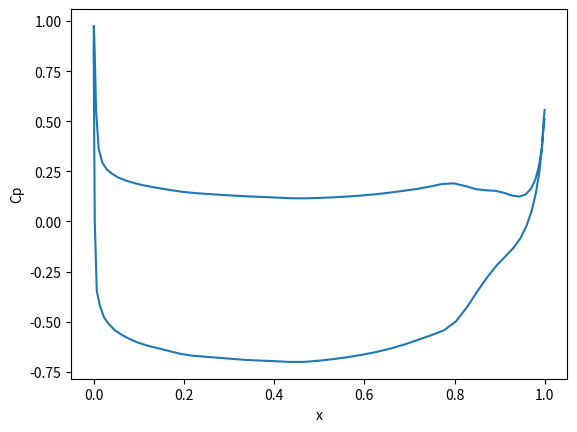

Here is the Python script that generated this plot:
#coding=utf-8
# 2D panel code to calculate the pressure distribution and lift force a 2D foil
# Has the functionality to generate 2D foil geometry

# [redacted]
# 2024-06-19 
import numpy
import matplotlib.pyplot as plt
import scipy.interpolate as itp
import math

class panel2D:
    def __init__(self, point1, point2) -> None:
        self._start = numpy.array(point1)
        self._end = numpy.array(point2)
        self.update()
    
    def update(self) -> None:
        self._dir = self._end - self._start
        self._length = (self._dir[0]**2 + self._dir[1]**2)**0.5
        self._dir /= self._length
        self._normal = numpy.array([-self._dir[1], self._dir[0]])
        self._center = 0.5 * (self._start + self._end)   

    def uniformSourceInduced(self, pos):
        pos = numpy.array(pos)
        x = numpy.sum((pos - self._start) * self._dir)
        z = numpy.sum((pos - self._start) * self._normal)
        if abs(z) < 1e-6:
            z = 1e-6
        x2 = self._length # x1 = 0
        xz1 = x**2+z**2
        xz2 = (x-x2)**2+z**2
        tmp = numpy.arctan2(z*x2, (x-x2)*x + z**2)

        phi = (x*numpy.log(xz1) - (x-x2)*numpy.log(xz2) -2*x2 + 2*z*tmp)/(4*numpy.pi)
        u = numpy.log(xz1/xz2) / (4*numpy.pi)
        w = tmp / (2*numpy.pi)
        vel = u * self._dir + w * self._normal
        return phi, vel
    
    def uniformDoubletInduced(self, pos):
        pos = numpy.array(pos)
        x = numpy.sum((pos - self._start) * self._dir)
        z = numpy.sum((pos - self._start) * self._normal)
        if abs(z) < 1e-6:
            z = 1e-6
        x2 = self._length # x1 = 0
        xz1 = x**2+z**2
        xz2 = (x-x2)**2+z**2
        tmp = numpy.arctan2(z*x2, (x-x2)*x + z**2)

        phi = -tmp/(2 * numpy.pi)
        u = -(z/xz1 - z/xz2)/(2 * numpy.pi)
        w = (x/xz1 - (x-x2)/xz2)/(2 * numpy.pi)
        vel = u * self._dir + w * self._normal
        return phi, vel
    
    def uniformSourceInducedFar(self, pos):
        pos = numpy.array(pos)
        r2 = sum((pos - self._center)**2)
        phi = numpy.log(r2**0.5)/(2*numpy.pi)
        vel = (pos - self._center) / r2 / (2*numpy.pi)
        return phi, vel
    
    def uniformDoubletInducedFar(self, pos):
        pos = numpy.array(pos)
        r2 = sum((pos - self._center)**2)
        rVector = pos - self._center
        phi = -rVector[1] / r2 / (2 * numpy.pi)
        u = rVector[0]*rVector[1] / r2**2 / numpy.pi
        w = -(rVector[0]**2 - rVector[1]**2) / r2**2 / (2 * numpy.pi)
        vel = u * self._dir + w * self._normal
        return phi, vel

class foilGeom2D():
    def __init__(self) -> None:
        self._x = None
        self._y = None

    def validate(self):
        if self._x is None or self._y is None:
            raise RuntimeError("Foil not built.")
        if len(self._x) != len(self._y):
            raise RuntimeError("Inconsistent coordinate data.")
        return True

    def build(self, camberRatio, thickRatio, chordLength = 1.0):
        '''
        build the 2D foil geometry with naca 66(Mod) thickness distribution and naca a=0.8(Mod) camber form.

        Parameters
        ==========
        camberRatio: the max camber to chord ratio, f_max/C
        thickRatio: the max thickness to chord ratio, t_max/C
        chordLength: the chord length C
        '''

        xrate = [0, .005, .0075, .0125, .025, .05, .075, .10, .15, .20, .25, .30, .35, .40, .45, .50, .55, .60,
                     .65, .70, .75, .80, .85, .90, .95, 1.0]

        yrate = [.0000, .00281, .00396, .00603, .01055, .01803, .02432, .02981, .03903, .04651, .05257, .05742,
                    .06120, .06394, .06571, .06651, .06631, .06508, .06274, .05913, .05401, .04673, .03607, .02452,
                    .01226, .0000]
        tanf = [0, .47539, .44004, .39531, .33404, .27149, .23378, .20618, .16546, .13452, .10873, .08595,
                .06498, .04507, .02559, .00607, -.01404, -.03537, -.05887, -.08610, -.12058, -.18034, -.23430,
                -.24521, -.24521, -.24521]
        
        trate = [0, .0665, .0812, .1044, .1466, .2066, .2525, .2907, .3521, .4000, .4363, .4637, .4832, .4952,
                    .5000, .4962, .4846, .4653, .4383, .4035, .3612, .3110, .2532, .1877, .1143, 0] # .0333]


        maxf = max(yrate)

        xc = numpy.array(xrate) * chordLength
        yc = numpy.array(yrate)/maxf * (camberRatio * chordLength)
        yt = numpy.array(trate) * thickRatio * chordLength # maxt is 0.5
        realTanf = (numpy.array(tanf)/maxf * camberRatio)
        cosf = 1 / (realTanf **2 + 1) ** 0.5
        sinf = cosf * realTanf
        xu = xc - yt*sinf
        yu = yc + yt*cosf
        xl = xc + yt*sinf
        yl = yc - yt*cosf

        self._x = numpy.array(xl.tolist()[::-1] + xu.tolist()[1:])
        self._y = numpy.array(yl.tolist()[::-1] + yu.tolist()[1:])

        return self._x, self._y
    
    def plot(self):
        self.validate()
        plt.plot(self._x, self._y, '-*')
        plt.axis("equal")
        plt.grid()
        plt.show()

    def rotateDegree(self, angle):
        '''
        Rotate the foil with a degree

        Parameters
        ==========
        angle: the rotating angle in degree
        '''
        angRad = math.radians(angle)
        tx = self._x * math.cos(angRad) + self._y * math.sin(angRad)
        ty = -self._x * math.sin(angRad) + self._y * math.cos(angRad)
        self._x = tx
        self._y = ty

    def reDiscretize(self, halfNumber = 50):
        midIndex = int(len(self._x) / 2)
        xu = self._x[:midIndex + 1]
        yu = self._y[:midIndex + 1]
        xl = self._x[midIndex:]
        yl = self._y[midIndex:]
        su = [0]
        sl = [0]
        for i in range(midIndex):
            su.append(su[-1] + ((xu[i] - xu[i+1])**2 + (yu[i] - yu[i+1])**2)**0.5)
            sl.append(sl[-1] + ((xl[i] - xl[i+1])**2 + (yl[i] - yl[i+1])**2)**0.5)
        su_new = (1 - numpy.cos(numpy.linspace(0, math.pi, halfNumber))) * 0.5 * su[-1]
        sl_new = (1 - numpy.cos(numpy.linspace(0, math.pi, halfNumber))) * 0.5 * sl[-1]
        xu = itp.CubicSpline(su, xu)(su_new)
        yu = itp.CubicSpline(su, yu)(su_new)
        xl = itp.CubicSpline(sl, xl)(sl_new)
        yl = itp.CubicSpline(sl, yl)(sl_new)
        self._x = numpy.array(xu.tolist()[:-1] + xl.tolist())
        self._y = numpy.array(yu.tolist()[:-1] + yl.tolist())

class solver():
    def __init__(self) -> None:
        None

    def solve(self, angleInDegree, camberRatio):
        chord = 1
        thickRatio = 0.1
        vel0 = numpy.array([1.0, 0.0])

        ## 1. build geometry
        geom = foilGeom2D()
        geom.build(camberRatio = camberRatio, thickRatio = thickRatio, chordLength=chord)
        geom.rotateDegree(angleInDegree)
        geom.reDiscretize()
        # geom.plot()

        ## 2. build panels
        points = [[x, y] for x, y in zip(geom._x, geom._y)] + [[200., geom._y[-1]]]
        panels = []
        for i in range(len(points)-1):
            panels.append(panel2D(points[i], points[i+1]))

        ## 3. build matrix
        numPanel = len(panels)-1
        Amat = numpy.zeros((numPanel, numPanel))
        Bmat = numpy.zeros((numPanel, numPanel))
        sigma = numpy.zeros((numPanel,))
        Cmat = numpy.zeros((numPanel,))
        for i in range(numPanel):
            for j in range(numPanel):
                phiS, velS = panels[j].uniformSourceInduced(panels[i]._center)
                Bmat[i,j] = phiS
                if i == j:
                    Amat[i, j] = 0.5
                    continue
                phiD, velD = panels[j].uniformDoubletInduced(panels[i]._center)
                Amat[i,j] = phiD
            phiD, velD = panels[-1].uniformDoubletInduced(panels[i]._center)
            Cmat[i] = phiD
            sigma[i] = -numpy.sum(panels[i]._normal * vel0)
        Amat[:, -1] += Cmat
        Amat[:, 0] -= Cmat
        
        rhs = [-numpy.sum(Bmat[i, :] * sigma) for i in range(numPanel)]
        mu = numpy.linalg.solve(Amat, rhs)

        # xArray = [p._center[0] for p in panels[:-1]]
        # plt.plot(xArray, mu)
        # plt.show()

        ### velocity calculation option 1
        velOption = 2
        if velOption == 1:
            muW = mu[-1] - mu[0]
            velArray = []
            for i in range(numPanel):
                vel = numpy.zeros((2,))
                for j in range(numPanel):
                    phiS, velS = panels[j].uniformSourceInduced(panels[i]._center)
                    phiD, velD = panels[j].uniformDoubletInduced(panels[i]._center)
                    vel += velS * sigma[j] + velD * mu[j]
                phiD, velD = panels[-1].uniformDoubletInduced(panels[i]._center)
                vel += muW * velD
                vel += vel0
                velArray.append(vel)
        else:
            ### velocity calculation option 2
            velArray = []
            for i in range(numPanel):
                if i == 0:
                    vel = -(mu[1] - mu[0]) / (0.5*panels[0]._length + 0.5*panels[1]._length) * panels[i]._dir
                elif i == numPanel - 1:
                    vel = -(mu[i] - mu[i-1]) / (0.5*panels[i]._length + 0.5*panels[i-1]._length) * panels[i]._dir
                else:
                    l1 = 0.5*panels[i]._length + 0.5*panels[i-1]._length
                    l2 = 0.5*panels[i]._length + 0.5*panels[i+1]._length
                    derivative = (mu[i+1] * l1**2 - mu[i-1] * l2**2 - mu[i] * (l1**2 - l2**2)) / (l1*l2**2 + l2*l1**2)
                    vel = -derivative * panels[i]._dir
                vel += numpy.sum(vel0 * panels[i]._dir) * panels[i]._dir
                velArray.append(vel)
        
        # for i in range(numPanel):
        #     print(f"{i}-th panel normal vel:", numpy.sum(velArray[i] * panels[i]._normal), numpy.sum(panels[i]._dir * panels[i]._normal))
        
        ######## output
        CpArray = []
        liftForce = 0
        dragForce = 0
        vel02 = numpy.sum(vel0**2)
        for i in range(numPanel):
            l = panels[i]._length
            n = panels[i]._normal
            vel = velArray[i]
            pressure = 0.5 * (vel02 - numpy.sum(vel**2))
            Cp = pressure / (0.5 * vel02)
            CpArray.append([panels[i]._center[0], Cp])
            liftForce += -pressure * l * n[1]
            dragForce += -pressure * l * n[0]
            # print(f"{l:>.6f} ({n[0]:>9.6f}, {n[1]:>9.6f}) ({vel[0]:>9.6f}, {vel[1]:>9.6f}) {Cp:>9.6f} {force[0]:>9.6f} {force[1]:>9.6f}")

        self._CpArray = numpy.array(CpArray)
        self._Cl = liftForce / (0.5 * vel02 * chord) # lift coefficient
        self._Cd = dragForce / (0.5 * vel02 * chord) # drag coefficient

        return self._CpArray, self._Cl, self._Cd
    
    def plotCp(self):
        plt.plot(self._CpArray[:, 0], self._CpArray[:, 1])
        plt.xlabel('x')
        plt.ylabel('Cp')
        plt.show()

    def plotCp_save(self,savepth = './cp.jpg'):
        plt.plot(self._CpArray[:, 0], self._CpArray[:, 1])
        plt.xlabel('x')
        plt.ylabel('Cp')
        plt.savefig(savepth)
        plt.show()
    
        


class test:
    @staticmethod
    def testInducedFunction():
        start = [-0.5, 0]
        end = [0.5, 0]
        p = panel2D(start, end)
        yArray = numpy.array([-10, -5, -2, -1, -0.5, -0.2, -0.1, -0.01, 0.01, 0.2, 0.5, 1, 2, 5, 10])
        phiSArray = []
        phiS1Array = []
        for y in yArray:
            pos = numpy.array([0.5*y, y])
            print(f"== position: [{pos[0]}, {pos[1]}]")
            phiS, velS = p.uniformSourceInduced(pos)
            phiSArray.append(phiS)
            phiS1, velS1 = p.uniformSourceInducedFar(pos)
            phiS1Array.append(phiS1)
            print("  source:", phiS, velS, phiS1, velS1)
            phiD, velD = p.uniformDoubletInduced(pos)
            phiD1, velD1 = p.uniformDoubletInducedFar(pos)
            print("  doublet:", phiD, velD, phiD1, velD1)
        print(numpy.array(phiSArray) - numpy.array(phiS1Array))

    @staticmethod
    def testGeometry(angleInDegree, camberRatio):
        chord = 1
        thickRatio = 0.1
        geom = foilGeom2D()
        geom.build(camberRatio = camberRatio, thickRatio = thickRatio, chordLength=chord)
        geom.rotateDegree(angleInDegree)
        geom.reDiscretize()
        geom.plot()


if __name__ == "__main__":
    s = solver()
    s.solve(angleInDegree=1.2247980833053589, camberRatio=0.03999999910593033)
    print(f"lift coefficient: {s._Cl:>.3f}, drag coefficient: {s._Cd:>.3f}")
    # print(s._CpArray)
    #print(s._CpArray[numpy.argmax(s._CpArray[:,1]),0])
    s.plotCp() 
    ## standard 1.9 0.06
    # 1.2247980833053589, camber ratio: 0.03999999910593033, Using Steps: 17 cl: 0.705
    # 1.726742148399353, camber ratio: 0.09322938323020935, Using Steps: 7  cl: 1.501
